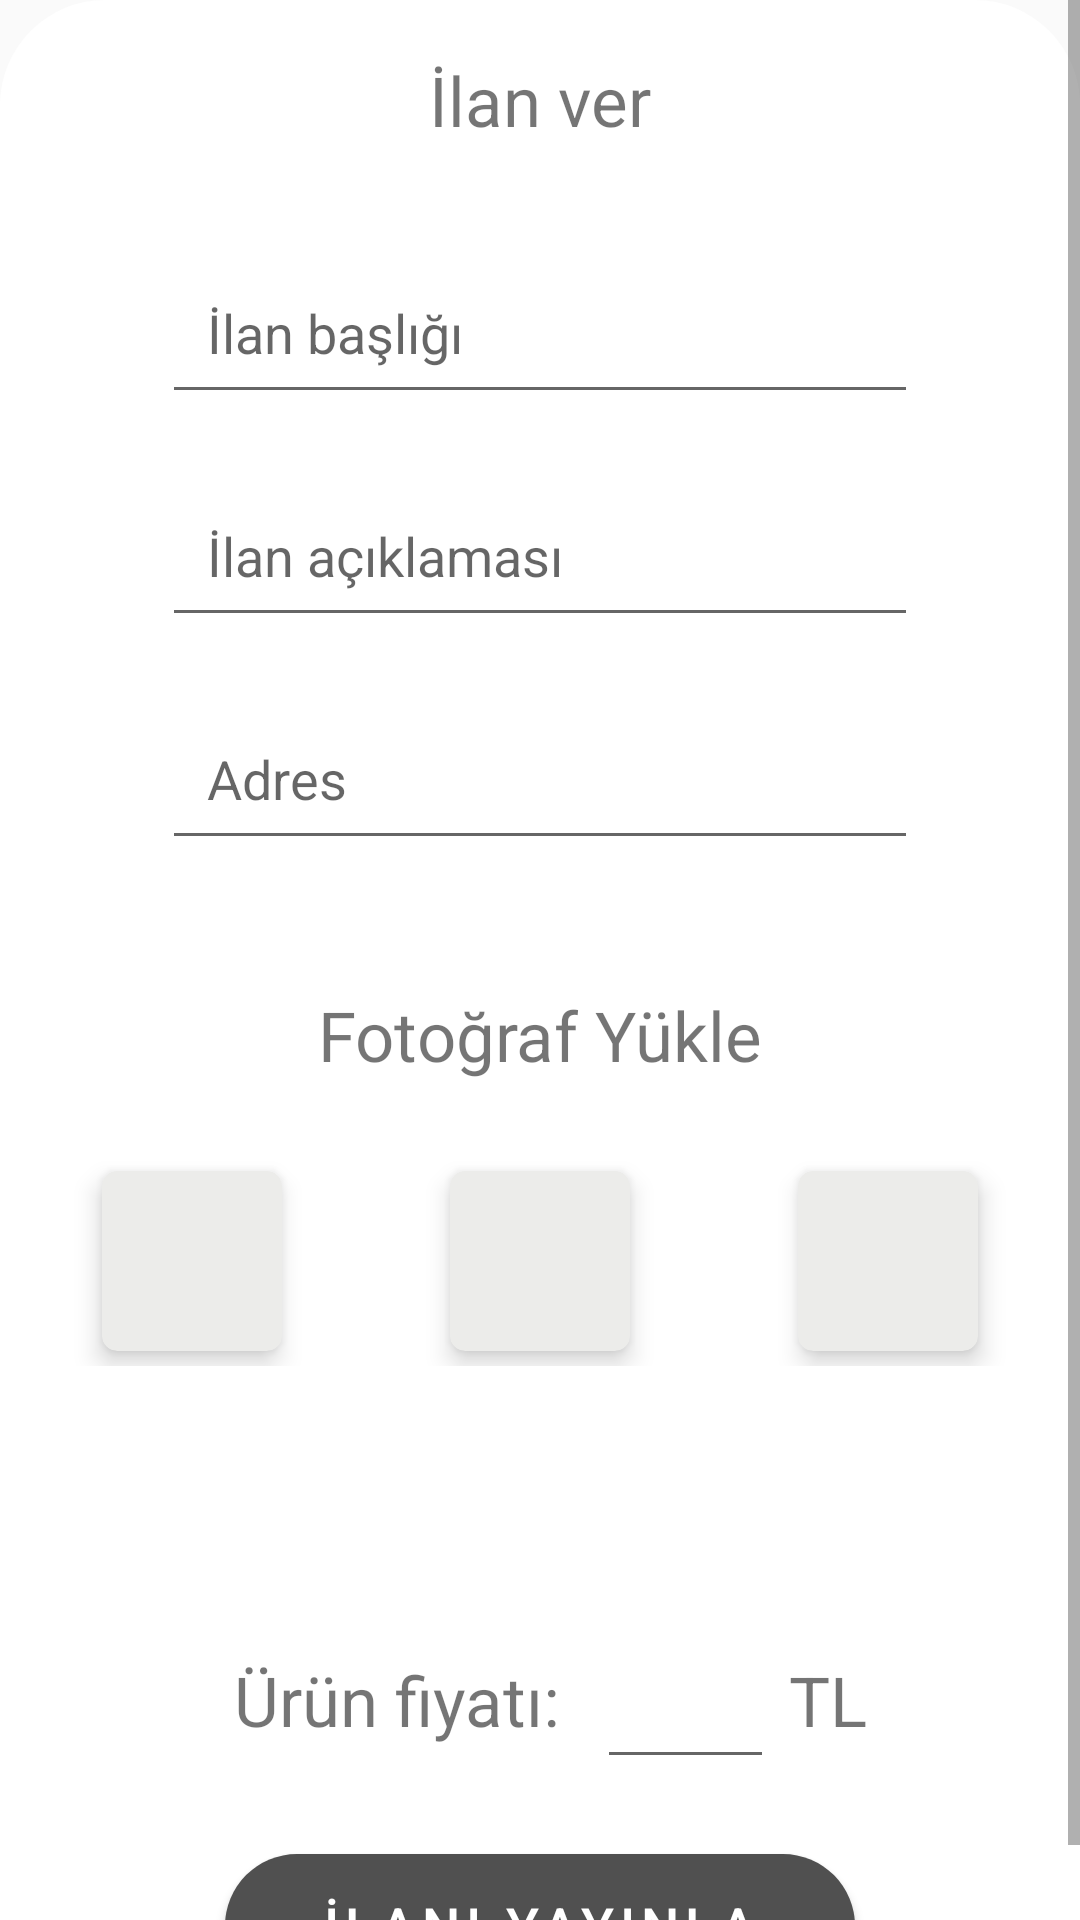

Produce the Android XML layout that renders to this screen, including the resource entries it uses.
<!-- AndroidManifest.xml: application theme Theme.Project -->
<!-- res/layout/al_sat_bottom_sheet_modal.xml -->
<?xml version="1.0" encoding="utf-8"?>
<ScrollView xmlns:android="http://schemas.android.com/apk/res/android"
    xmlns:app="http://schemas.android.com/apk/res-auto"
    android:id="@+id/bottomSheetRelativeLayout"
    android:background="@drawable/al_sat_bottom_sheet"
    android:layout_width="match_parent"
    android:layout_height="match_parent"
    android:layout_marginTop="60dp">

    <LinearLayout
        android:layout_width="match_parent"
        android:layout_height="wrap_content"
        android:gravity="center"
        android:orientation="vertical">


        <TextView
            android:layout_width="wrap_content"
            android:layout_height="wrap_content"
            android:text="İlan ver"
            android:textSize="23sp"
            android:layout_marginTop="18dp"/>

        <EditText
            android:layout_width="wrap_content"
            android:layout_height="wrap_content"
            android:hint="İlan başlığı"
            android:textSize="18dp"
            android:ems="12"
            android:padding="15dp"
            android:layout_marginTop="35dp"/>

        <EditText
            android:id="@+id/editTextTextMultiLine"
            android:hint="İlan açıklaması"
            android:layout_width="wrap_content"
            android:layout_height="wrap_content"
            android:textSize="18dp"
            android:ems="12"
            android:gravity="start|top"
            android:inputType="textMultiLine"
            android:padding="15dp"
            android:layout_marginTop="20dp"/>

        <EditText
            android:id="@+id/editTextTextMultiLineA"
            android:hint="Adres"
            android:layout_width="wrap_content"
            android:layout_height="wrap_content"
            android:textSize="18sp"
            android:ems="12"
            android:gravity="start|top"
            android:inputType="textMultiLine"
            android:padding="15dp"
            android:layout_marginTop="20dp"/>

        <TextView
            android:layout_width="wrap_content"
            android:layout_height="wrap_content"
            android:textSize="23sp"
            android:text="Fotoğraf Yükle"
            android:layout_marginTop="43dp"/>

        <LinearLayout
            android:layout_width="match_parent"
            android:layout_height="80dp"
            android:minHeight="80dp"
            android:orientation="horizontal"
            android:paddingTop="5dp"
            android:paddingBottom="5dp"
            android:gravity="center"
            android:layout_marginTop="20dp">

           <androidx.cardview.widget.CardView
               android:layout_width="60dp"
               android:layout_height="60dp"
               android:layout_marginHorizontal="28dp"
               app:cardElevation="5dp"
               app:cardBackgroundColor="@color/gradiant2"
               app:cardCornerRadius="5dp">
               <ImageView
                   android:layout_width="40dp"
                   android:layout_height="40dp"
                   android:layout_gravity="center"
                   android:src="@drawable/ic_add"
                   android:alpha="0.5"/>
           </androidx.cardview.widget.CardView>

            <androidx.cardview.widget.CardView
                android:layout_width="60dp"
                android:layout_height="60dp"
                android:layout_marginHorizontal="28dp"
                app:cardElevation="5dp"
                app:cardBackgroundColor="@color/gradiant2"
                app:cardCornerRadius="5dp">
                <ImageView
                    android:layout_width="40dp"
                    android:layout_height="40dp"
                    android:layout_gravity="center"
                    android:src="@drawable/ic_add"
                    android:alpha="0.5"/>
            </androidx.cardview.widget.CardView>

            <androidx.cardview.widget.CardView
                android:layout_width="60dp"
                android:layout_height="60dp"
                android:layout_marginHorizontal="28dp"
                app:cardElevation="5dp"
                app:cardBackgroundColor="@color/gradiant2"
                app:cardCornerRadius="5dp">
                <ImageView
                    android:layout_width="40dp"
                    android:layout_height="40dp"
                    android:layout_gravity="center"
                    android:src="@drawable/ic_add"
                    android:alpha="0.5"/>
            </androidx.cardview.widget.CardView>

         </LinearLayout>

        <LinearLayout
            android:layout_width="match_parent"
            android:layout_height="wrap_content"
            android:gravity="center"
            android:orientation="horizontal"
            android:layout_marginTop="80dp">

            <TextView
                android:layout_width="wrap_content"
                android:layout_height="wrap_content"
                android:textSize="23sp"
                android:text="Ürün fiyatı:"
                android:layout_marginHorizontal="12dp"/>

            <EditText
                android:layout_width="wrap_content"
                android:layout_height="wrap_content"
                android:textSize="17dp"
                android:ems="3"
                android:padding="15dp"/>

            <TextView
                android:layout_width="wrap_content"
                android:layout_height="wrap_content"
                android:textSize="23sp"
                android:text="TL"
                android:layout_marginHorizontal="5dp"/>

        </LinearLayout>

        <Button
            android:layout_width="wrap_content"
            android:layout_height="wrap_content"
            android:background="@drawable/button_shape"
            android:textColor="@color/white"
            android:letterSpacing="0.11"
            android:textSize="18sp"
            android:ems="10"
            android:text="İlanı yayınla"
            android:layout_marginTop="25dp"/>

    </LinearLayout>


</ScrollView>
<!-- resources referenced by this layout -->
<resources>
  <color name="gradiant2">#ececea</color>
  <color name="white">#FFFFFFFF</color>
  <!-- drawable al_sat_bottom_sheet (drawable) -->
  <?xml version="1.0" encoding="utf-8"?>
  <shape xmlns:android="http://schemas.android.com/apk/res/android"
      android:shape="rectangle">
      <solid android:color="@color/white"/>
      <corners
          android:topLeftRadius="35dp"
          android:topRightRadius="35dp"/>
  </shape>
  <!-- drawable button_shape (drawable) -->
  <?xml version="1.0" encoding="utf-8"?>
  <shape xmlns:android="http://schemas.android.com/apk/res/android"
      android:shape="rectangle">
  
  <solid android:color="@color/button"/>
  
      <corners
          android:radius="90dp"
          />
  </shape>
  <style name="Theme.Project" parent="Theme.AppCompat.DayNight.NoActionBar">
          
          <item name="colorPrimary">@color/purple_500</item>
          <item name="colorPrimaryVariant">@color/purple_700</item>
          <item name="colorOnPrimary">@color/white</item>
          
          <item name="colorSecondary">@color/teal_200</item>
          <item name="colorSecondaryVariant">@color/teal_700</item>
          <item name="colorOnSecondary">@color/black</item>
          
          <item name="android:statusBarColor" tools:targetApi="l">?attr/colorPrimaryVariant</item>
          
      </style>
  <color name="button">#505050</color>
  <color name="purple_500">#FF6200EE</color>
  <color name="purple_700">#FF3700B3</color>
  <color name="teal_200">#FF03DAC5</color>
  <color name="teal_700">#FF018786</color>
  <color name="black">#FF000000</color>
</resources>
